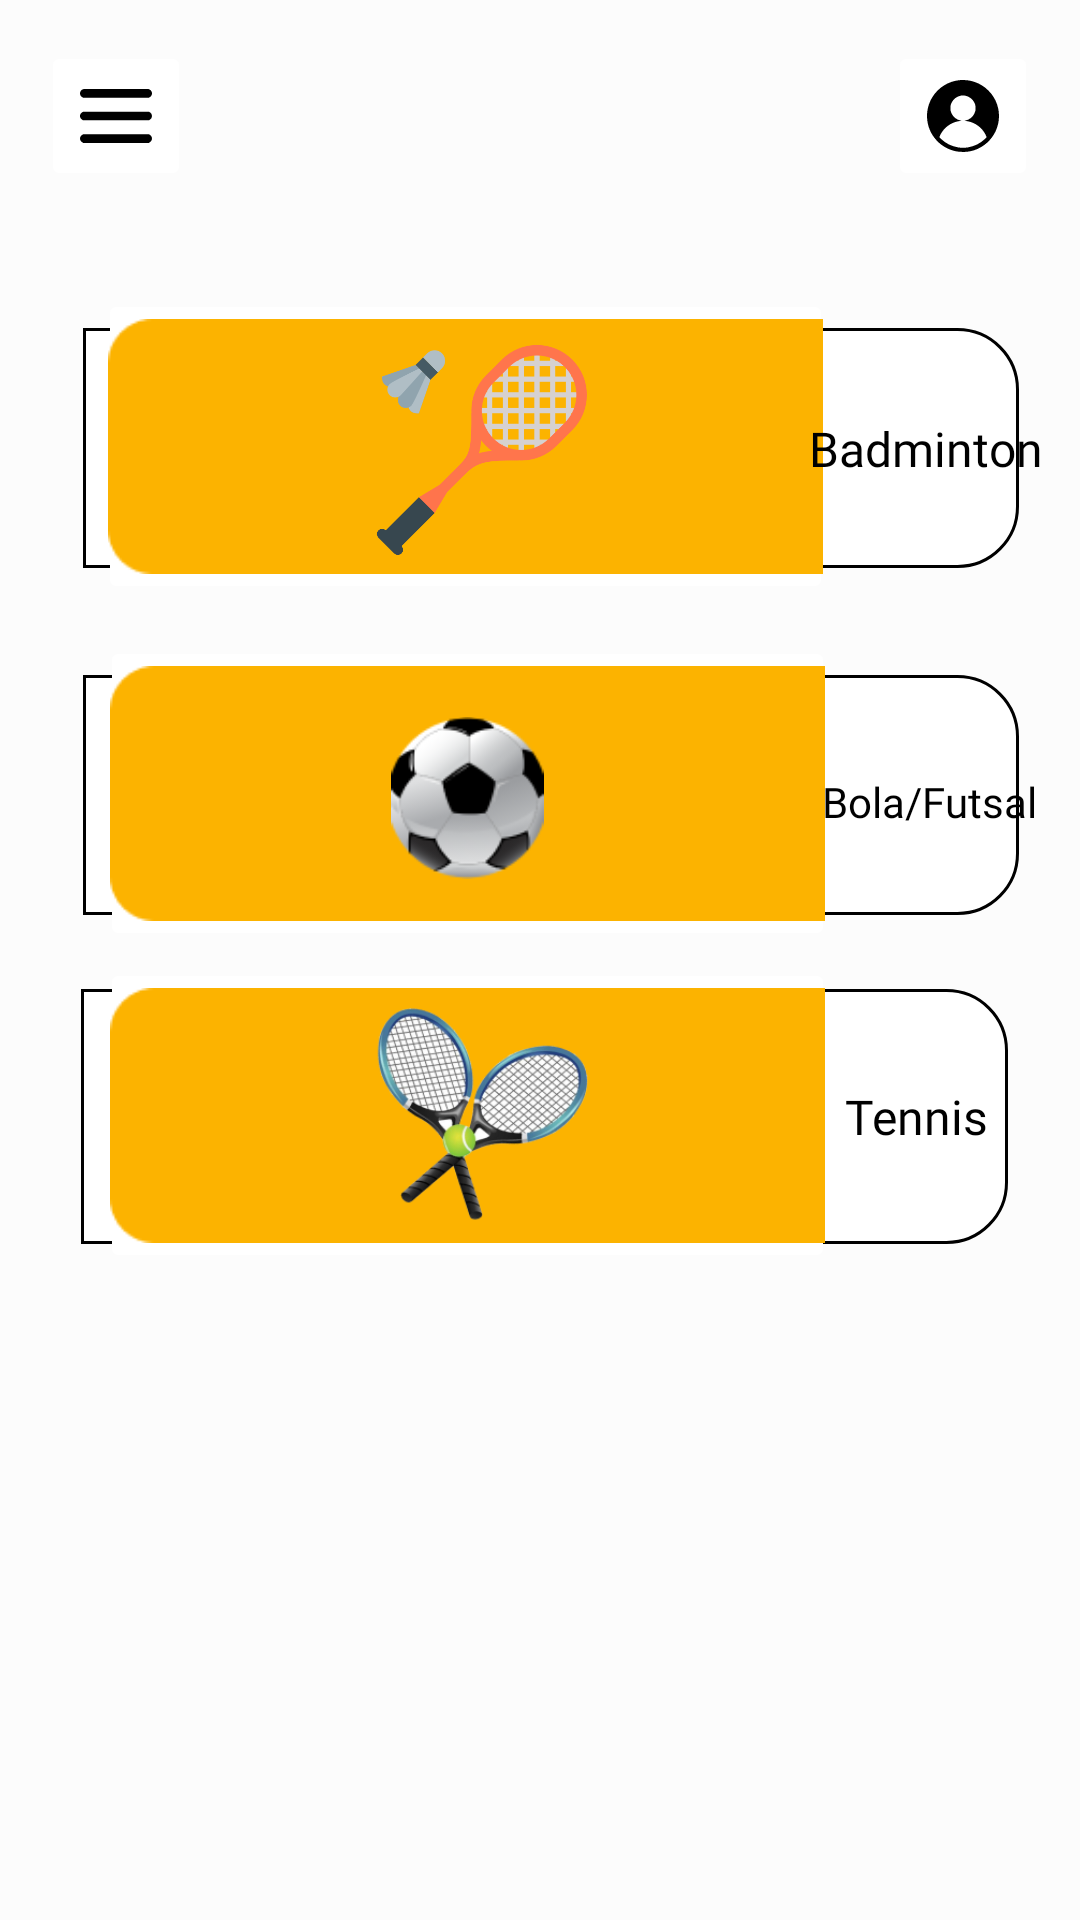

The Android layout XML behind this screen, and the referenced resources:
<!-- AndroidManifest.xml: application theme Theme.SportyBooky -->
<!-- res/layout/activity_sport.xml -->
<?xml version="1.0" encoding="utf-8"?>
<androidx.constraintlayout.widget.ConstraintLayout xmlns:android="http://schemas.android.com/apk/res/android"
    xmlns:app="http://schemas.android.com/apk/res-auto"
    xmlns:tools="http://schemas.android.com/tools"
    android:layout_width="match_parent"
    android:layout_height="match_parent"
    tools:context=".SportActivity">

    <View
        android:id="@+id/view"
        android:layout_width="match_parent"
        android:layout_height="match_parent"
        android:background="#FCFCFC"
        tools:layout_editor_absoluteX="0dp"
        tools:layout_editor_absoluteY="-15dp" />

    <ImageButton
        android:id="@+id/menu"
        android:layout_width="50dp"
        android:layout_height="50dp"
        android:backgroundTint="@color/white"
        app:layout_constraintBottom_toBottomOf="parent"
        app:layout_constraintEnd_toEndOf="parent"
        app:layout_constraintHorizontal_bias="0.044"
        app:layout_constraintStart_toStartOf="parent"
        app:layout_constraintTop_toTopOf="parent"
        app:layout_constraintVertical_bias="0.023"
        app:srcCompat="@drawable/ic_menu"
        tools:ignore="TouchTargetSizeCheck,SpeakableTextPresentCheck" />

    <ImageButton
        android:id="@+id/profile_icn"
        android:layout_width="50dp"
        android:layout_height="50dp"
        android:backgroundTint="@color/white"
        app:layout_constraintBottom_toBottomOf="parent"
        app:layout_constraintEnd_toEndOf="parent"
        app:layout_constraintHorizontal_bias="0.955"
        app:layout_constraintStart_toStartOf="parent"
        app:layout_constraintTop_toTopOf="parent"
        app:layout_constraintVertical_bias="0.023"
        app:srcCompat="@drawable/profile"
        tools:ignore="TouchTargetSizeCheck,SpeakableTextPresentCheck" />

    <ImageView
        android:id="@+id/go_bola"
        android:layout_width="312dp"
        android:layout_height="80dp"
        app:layout_constraintBottom_toBottomOf="parent"
        app:layout_constraintEnd_toEndOf="parent"
        app:layout_constraintHorizontal_bias="0.575"
        app:layout_constraintStart_toStartOf="parent"
        app:layout_constraintTop_toTopOf="parent"
        app:layout_constraintVertical_bias="0.402"
        app:srcCompat="@drawable/box" />

    <ImageButton
        android:id="@+id/bola_button"
        android:layout_width="245dp"
        android:layout_height="105dp"
        android:backgroundTint="@color/white"
        android:scaleType="centerCrop"
        app:layout_constraintBottom_toBottomOf="parent"
        app:layout_constraintEnd_toEndOf="parent"
        app:layout_constraintHorizontal_bias="0.289"
        app:layout_constraintStart_toStartOf="parent"
        app:layout_constraintTop_toTopOf="parent"
        app:layout_constraintVertical_bias="0.396"
        app:srcCompat="@drawable/pills"
        tools:ignore="SpeakableTextPresentCheck,SpeakableTextPresentCheck" />

    <TextView
        android:id="@+id/bola1_text"
        android:layout_width="wrap_content"
        android:layout_height="wrap_content"
        android:fontFamily="@font/abel"
        android:text="Bola/Futsal"
        android:textColor="#000000"
        android:textSize="14sp"
        app:layout_constraintBottom_toBottomOf="@+id/go_bola"
        app:layout_constraintEnd_toEndOf="@+id/go_bola"
        app:layout_constraintHorizontal_bias="0.428"
        app:layout_constraintStart_toEndOf="@+id/bola_button"
        app:layout_constraintTop_toTopOf="@+id/go_bola"
        app:layout_constraintVertical_bias="0.537" />


    <ImageView
        android:id="@+id/go_badminton"
        android:layout_width="312dp"
        android:layout_height="80dp"
        app:layout_constraintBottom_toBottomOf="parent"
        app:layout_constraintEnd_toEndOf="parent"
        app:layout_constraintHorizontal_bias="0.575"
        app:layout_constraintStart_toStartOf="parent"
        app:layout_constraintTop_toTopOf="parent"
        app:layout_constraintVertical_bias="0.195"
        app:srcCompat="@drawable/box" />

    <ImageButton
        android:id="@+id/badminton_button"
        android:layout_width="245dp"
        android:layout_height="105dp"
        android:backgroundTint="@color/white"
        android:scaleType="centerCrop"
        app:layout_constraintBottom_toBottomOf="parent"
        app:layout_constraintEnd_toEndOf="parent"
        app:layout_constraintHorizontal_bias="0.283"
        app:layout_constraintStart_toStartOf="parent"
        app:layout_constraintTop_toTopOf="parent"
        app:layout_constraintVertical_bias="0.18"
        app:srcCompat="@drawable/pills"
        tools:ignore="SpeakableTextPresentCheck,SpeakableTextPresentCheck" />

    <ImageView
        android:id="@+id/badminton_pict"
        android:layout_width="98dp"
        android:layout_height="84dp"
        app:layout_constraintBottom_toBottomOf="@+id/badminton_button"
        app:layout_constraintEnd_toEndOf="@+id/badminton_button"
        app:layout_constraintHorizontal_bias="0.538"
        app:layout_constraintStart_toStartOf="@+id/badminton_button"
        app:layout_constraintTop_toTopOf="@+id/badminton_button"
        app:layout_constraintVertical_bias="0.56"
        app:srcCompat="@drawable/badminton_logo" />

    <ImageView
        android:id="@+id/bola_pict"
        android:layout_width="65dp"
        android:layout_height="54dp"
        app:layout_constraintBottom_toBottomOf="@+id/bola_button"
        app:layout_constraintEnd_toEndOf="@+id/bola_button"
        app:layout_constraintStart_toStartOf="@+id/bola_button"
        app:layout_constraintTop_toTopOf="@+id/bola_button"
        app:layout_constraintVertical_bias="0.529"
        app:srcCompat="@drawable/bola" />

    <TextView
        android:id="@+id/b_text"
        android:layout_width="wrap_content"
        android:layout_height="wrap_content"
        android:fontFamily="@font/abel"
        android:text="Badminton"
        android:textColor="#000000"
        android:textSize="16sp"
        app:layout_constraintBottom_toBottomOf="@+id/go_badminton"
        app:layout_constraintEnd_toEndOf="@+id/go_badminton"
        app:layout_constraintStart_toEndOf="@+id/badminton_button"
        app:layout_constraintTop_toTopOf="@+id/go_badminton" />

    <ImageView
        android:id="@+id/go_tennis"
        android:layout_width="309dp"
        android:layout_height="85dp"
        app:layout_constraintBottom_toBottomOf="parent"
        app:layout_constraintEnd_toEndOf="parent"
        app:layout_constraintHorizontal_bias="0.529"
        app:layout_constraintStart_toStartOf="parent"
        app:layout_constraintTop_toTopOf="parent"
        app:layout_constraintVertical_bias="0.594"
        app:srcCompat="@drawable/box" />

    <ImageButton
        android:id="@+id/tennis_button"
        android:layout_width="245dp"
        android:layout_height="105dp"
        android:backgroundTint="@color/white"
        android:scaleType="centerCrop"
        app:layout_constraintBottom_toBottomOf="parent"
        app:layout_constraintEnd_toEndOf="parent"
        app:layout_constraintHorizontal_bias="0.289"
        app:layout_constraintStart_toStartOf="parent"
        app:layout_constraintTop_toTopOf="parent"
        app:layout_constraintVertical_bias="0.597"
        app:srcCompat="@drawable/pills"
        tools:ignore="SpeakableTextPresentCheck,SpeakableTextPresentCheck" />

    <ImageView
        android:id="@+id/tennis_pict"
        android:layout_width="88dp"
        android:layout_height="85dp"
        app:layout_constraintBottom_toBottomOf="@+id/tennis_button"
        app:layout_constraintEnd_toEndOf="@+id/tennis_button"
        app:layout_constraintHorizontal_bias="0.503"
        app:layout_constraintStart_toStartOf="@+id/tennis_button"
        app:layout_constraintTop_toTopOf="@+id/tennis_button"
        app:srcCompat="@drawable/tennis" />

    <TextView
        android:id="@+id/t_text"
        android:layout_width="wrap_content"
        android:layout_height="wrap_content"
        android:fontFamily="@font/abel"
        android:text="Tennis"
        android:textColor="#000000"
        android:textSize="16sp"
        app:layout_constraintBottom_toBottomOf="@+id/go_tennis"
        app:layout_constraintEnd_toEndOf="@+id/go_tennis"
        app:layout_constraintHorizontal_bias="0.342"
        app:layout_constraintStart_toEndOf="@+id/tennis_button"
        app:layout_constraintTop_toTopOf="@+id/go_tennis" />

</androidx.constraintlayout.widget.ConstraintLayout>
<!-- resources referenced by this layout -->
<resources>
  <color name="white">#FFFFFF</color>
  <!-- drawable box (drawable) -->
  <?xml version="1.0" encoding="utf-8"?>
  
  <shape xmlns:android="http://schemas.android.com/apk/res/android"
      android:shape="rectangle">
      <stroke android:color="@color/black" android:width="1dp"/>
      <solid android:color="#FFFFFF"/>
      <corners android:radius="20dp"
          android:bottomLeftRadius="0dp"
          android:topLeftRadius="0dp"/>
  </shape>
  <!-- drawable ic_menu (drawable) -->
  <vector xmlns:android="http://schemas.android.com/apk/res/android"
      android:width="24dp"
      android:height="24dp"
      android:viewportWidth="512"
      android:viewportHeight="512">
    <path
        android:pathData="M24.4,64.9c-9.4,2.3 -17.7,9.1 -21.7,18 -3.2,6.8 -3.1,18.9 0.2,25.5 3.2,6.5 9,12.2 15.4,15.2l5.2,2.4 232.5,-0 232.5,-0 5.2,-2.4c6.4,-3 12.2,-8.7 15.4,-15.2 3.3,-6.6 3.4,-18.7 0.2,-25.5 -3,-6.6 -8.6,-12.4 -15.1,-15.6l-5.7,-2.8 -230.5,-0.2c-126.8,-0 -231.9,0.2 -233.6,0.6z"
        android:fillColor="#000000"
        android:strokeColor="#00000000"/>
    <path
        android:pathData="M23,225.9c-8.4,2.6 -16,9 -20.1,17.1 -1.9,3.7 -2.3,6.1 -2.3,13 0,7.2 0.4,9.2 2.6,13.5 3.1,6 8.6,11.4 14.8,14.6l4.5,2.4 233.5,-0 233.5,-0 5,-2.7c11.1,-5.9 17,-15.5 17,-27.8 0,-12.3 -5.9,-21.9 -17,-27.8l-5,-2.7 -232,-0.2c-127.6,-0.1 -233.1,0.2 -234.5,0.6z"
        android:fillColor="#000000"
        android:strokeColor="#00000000"/>
    <path
        android:pathData="M16.9,389.3c-23.2,12 -22.1,43.9 2,55.9l4.6,2.3 232.5,-0 232.5,-0 5.7,-2.8c6.5,-3.2 12.1,-9 15.1,-15.6 3.2,-6.8 3.1,-18.9 -0.2,-25.5 -3.2,-6.5 -9,-12.2 -15.4,-15.2l-5.2,-2.4 -232.7,-0 -232.6,-0 -6.3,3.3z"
        android:fillColor="#000000"
        android:strokeColor="#00000000"/>
  </vector>
  <style name="Theme.SportyBooky" parent="Theme.AppCompat.Light.NoActionBar">
          
          <item name="colorPrimary">@color/purple_500</item>
          <item name="colorPrimaryVariant">@color/purple_700</item>
          <item name="colorOnPrimary">@color/white</item>
          
          <item name="colorSecondary">@color/teal_200</item>
          <item name="colorSecondaryVariant">@color/teal_700</item>
          <item name="colorOnSecondary">@color/black</item>
          
          <item name="android:statusBarColor" tools:targetApi="l">?attr/colorPrimaryVariant</item>
          
      </style>
  <color name="black">#FF000000</color>
  <color name="purple_500">#FF6200EE</color>
  <color name="purple_700">#FF3700B3</color>
  <color name="teal_200">#FF03DAC5</color>
  <color name="teal_700">#FF018786</color>
</resources>
